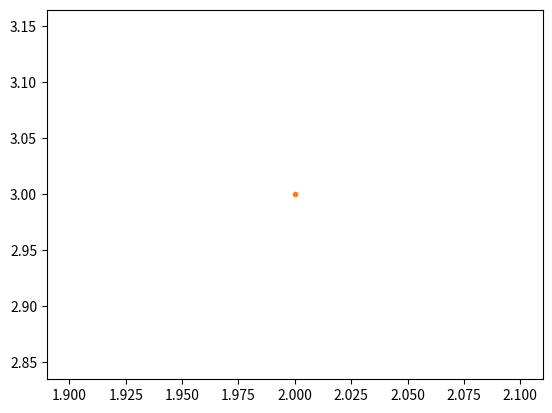
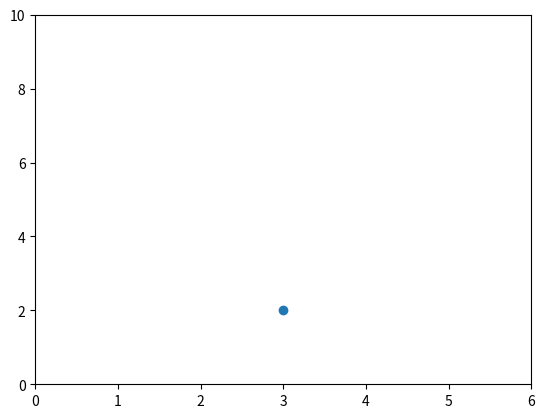
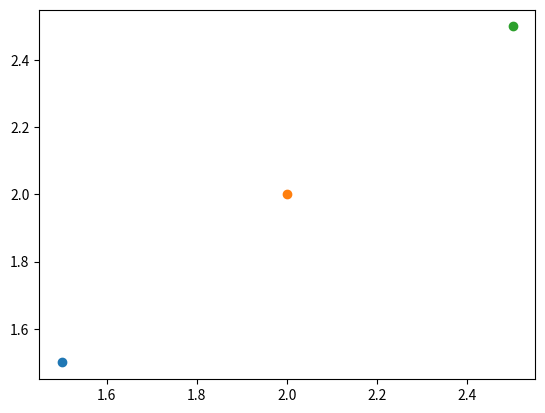
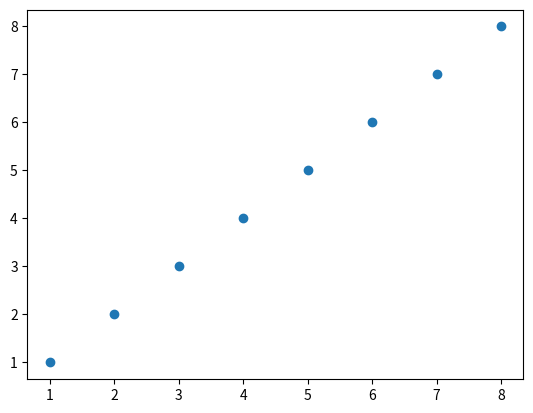
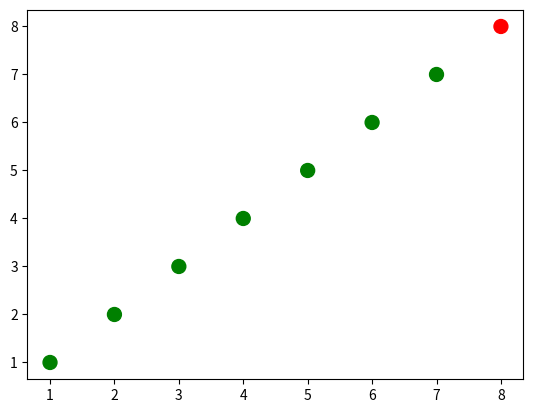
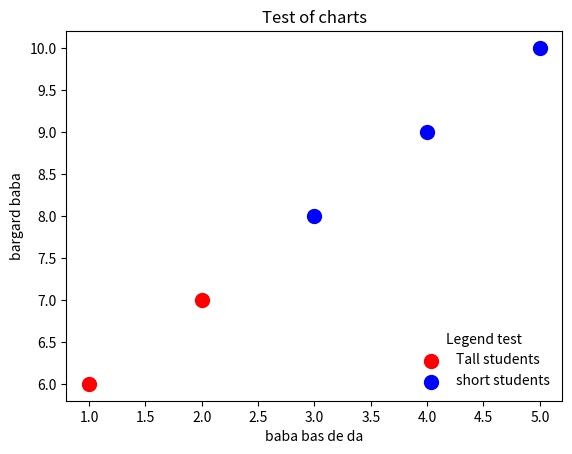

Reproduce these figures in Python, in order.
import matplotlib as mpl
mpl.get_backend()
import matplotlib.pyplot as plt
##################
plt.plot(2,3)
plt.plot(2,3,'.')
################
from matplotlib.backends.backend_agg import FigureCanvasAgg
from matplotlib.figure import Figure
fig=Figure()
canvas=FigureCanvasAgg(fig)
ax=fig.add_subplot(111) #111 mean that we want just one plot
ax.plot(3,2,'.')
canvas.print_png('test.png')
##################### create new figure and set ist axes
plt.figure() #inside the paranthesis you can number the figure
plt.plot(3,2,'o')
ax=plt.gca() #pyplot get current figure with gcf and get its axes with gca
ax.axis([0,6,0,10])
####################
plt.figure(5)
plt.plot(1.5,1.5,'o')
plt.plot(2,2,'o')
plt.plot(2.5,2.5,'o')

##################get the children objects that the axes contains
ax=plt.gca()
ax.get_children()
#################
import numpy as np
x=np.array([1,2,3,4,5,6,7,8])
y=x
plt.figure()
plt.scatter(x,y)

############### Color points
colors=['green']*(len(x)-1)
colors.append('red')
plt.figure()
plt.scatter(x,y,s=100,c=colors)
################ZIP GENERATOR
zip_generator=zip([1,2,3,4,5],[6,7,8,9,10])
list(zip_generator)
##################
zip_generator=zip([1,2,3,4,5],[6,7,8,9,10])
x,y=zip(*zip_generator)
print(x)
print(y)
plt.figure()
plt.scatter(x[:2],y[:2],s=100,c='red',label='Tall students')
plt.scatter(x[2:],y[2:],s=100,c='blue',label='short students')
plt.xlabel('baba bas de da')
plt.ylabel('bargard baba')
plt.title('Test of charts')
plt.legend()
################## placing legend with loc, deleting its frame with frameon and giving it a title
plt.legend(loc=4,frameon=False,title='Legend test')
##################remove the frame:
fig, ax = plt.subplots()
right_side = ax.spines["right"]
right_side.set_visible(False)
################# legend is itself a chart and has children
plt.gca().get_children()
plt.show()
